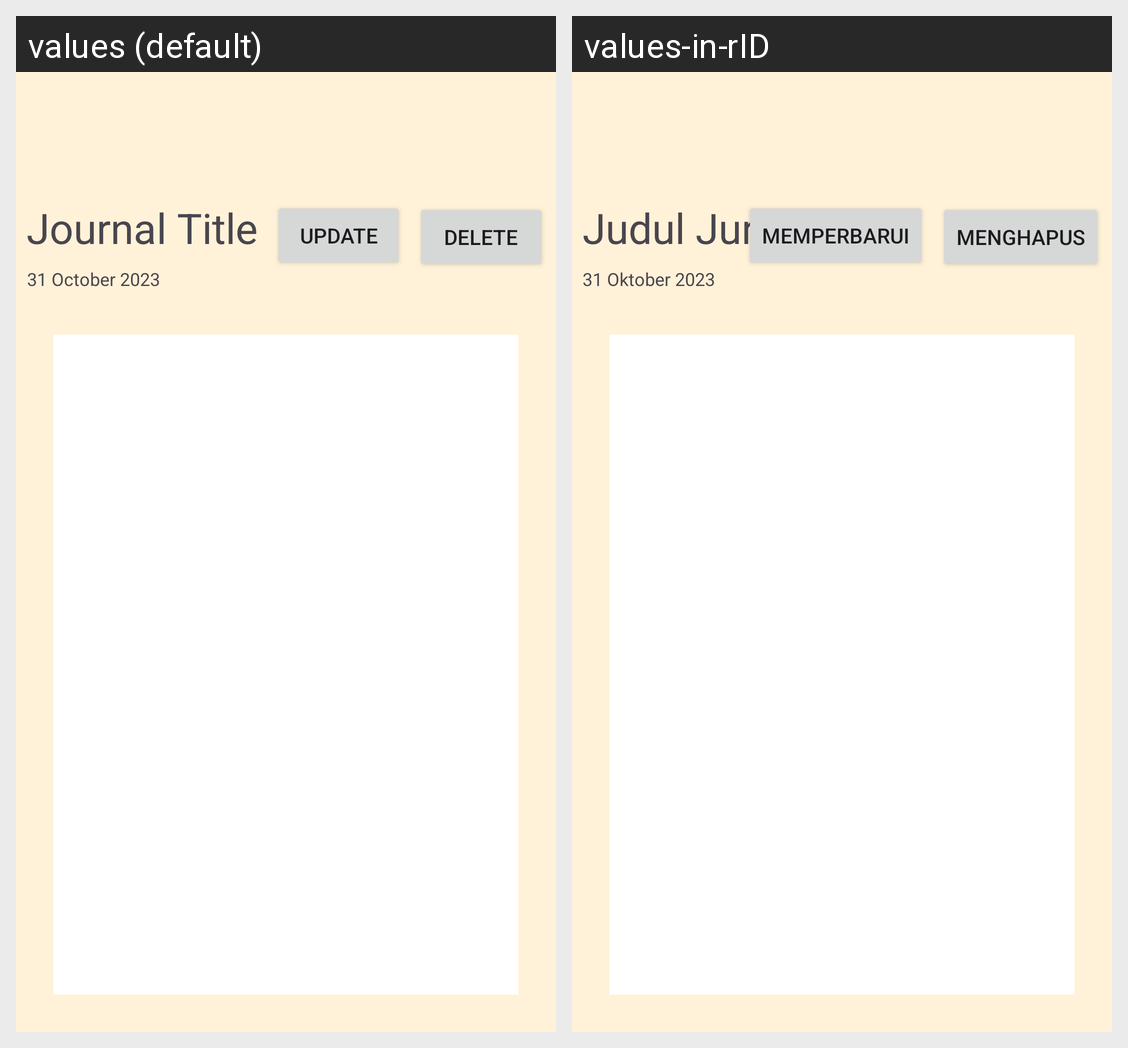

Locale-by-locale string values for the Android screen shown in this grid:
Android screen res/layout/activity_journal_detail.xml rendered under 2 locales, left to right: values (default), values-in-rID. Device: Nexus 5 (rendered at 1080×1920; each locale shown at half size, 540×960, under a caption strip naming it); theme Theme.Diaryly.
Strings drawn on this screen, with the default value and each locale's value (text and hints the layout hard-codes, and strings that could not be matched under every locale, appear in the picture but are not listed):

JournalTitle
  values: Journal Title
  values-in-rID: Judul Jurnal

JournalDate
  values: 31 October 2023
  values-in-rID: 31 Oktober 2023

Update
  values: Update
  values-in-rID: Memperbarui

delete
  values: Delete
  values-in-rID: Menghapus
